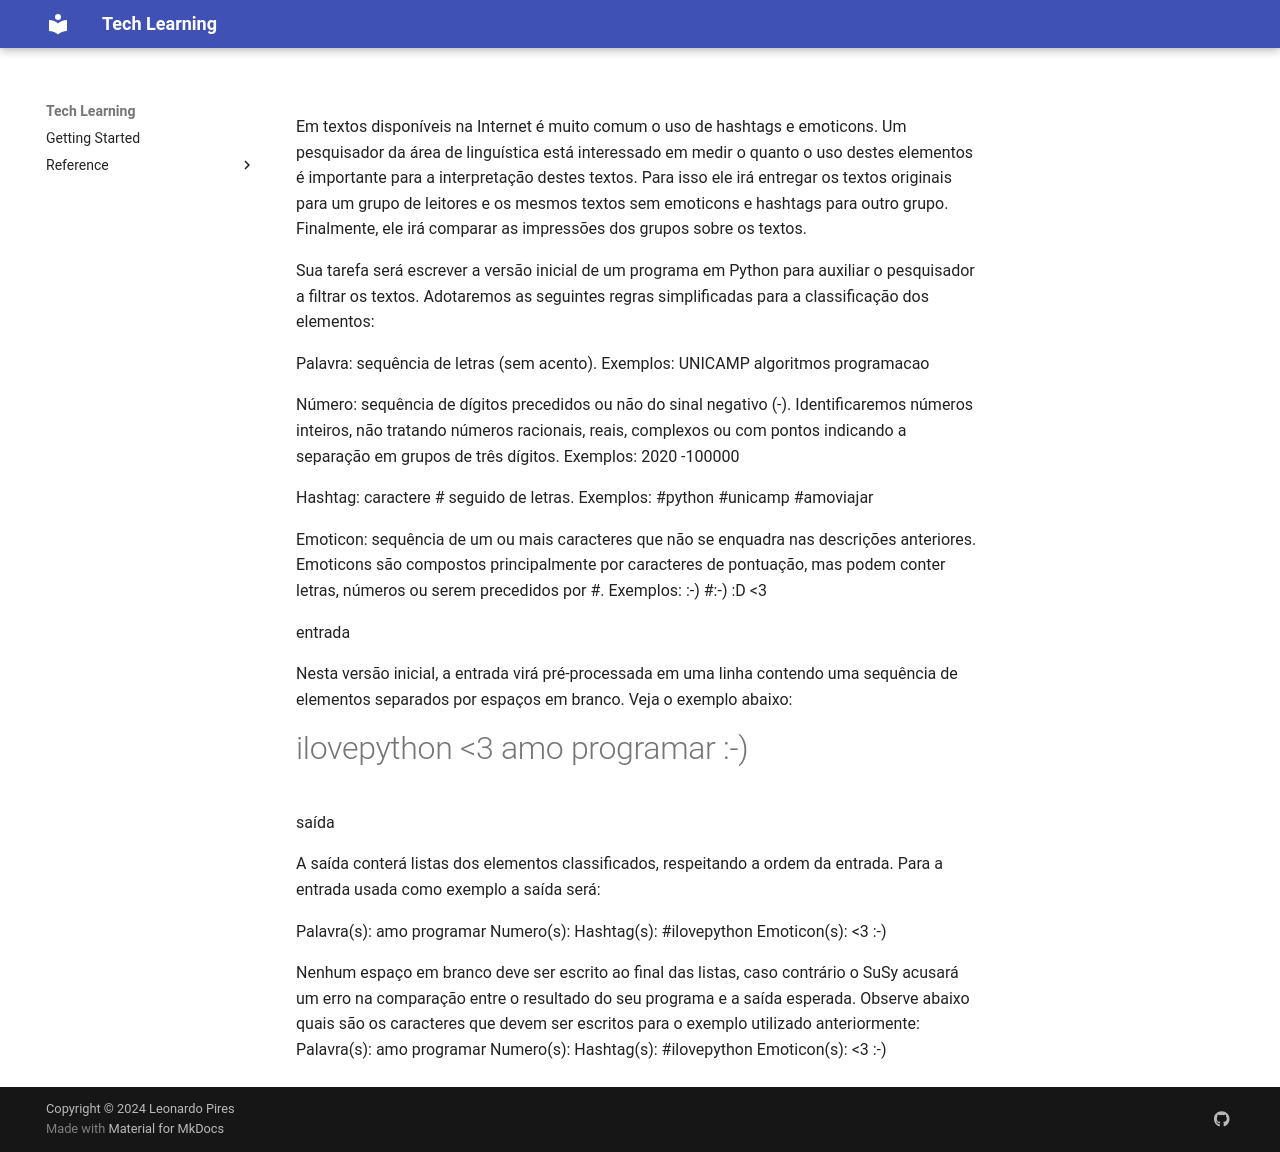

repository: LeoRP-12/tech-teaching · page: exercices/exercice08/index.html · generator: mkdocs

Em textos disponíveis na Internet é muito comum o uso de hashtags e emoticons. Um pesquisador da área de linguística está interessado em medir o quanto o uso destes elementos é importante para a interpretação destes textos. Para isso ele irá entregar os textos originais para um grupo de leitores e os mesmos textos sem emoticons e hashtags para outro grupo. Finalmente, ele irá comparar as impressões dos grupos sobre os textos.

Sua tarefa será escrever a versão inicial de um programa em Python para auxiliar o pesquisador a filtrar os textos. Adotaremos as seguintes regras simplificadas para a classificação dos elementos:

Palavra: sequência de letras (sem acento).
Exemplos: UNICAMP algoritmos programacao

Número: sequência de dígitos precedidos ou não do sinal negativo (-). Identificaremos números inteiros, não tratando números racionais, reais, complexos ou com pontos indicando a separação em grupos de três dígitos.
Exemplos: 2020 -100000

Hashtag: caractere # seguido de letras.
Exemplos: #python #unicamp #amoviajar

Emoticon: sequência de um ou mais caracteres que não se enquadra nas descrições anteriores. Emoticons são compostos principalmente por caracteres de pontuação, mas podem conter letras, números ou serem precedidos por #.
Exemplos: :-) #:-) :D <3


entrada


Nesta versão inicial, a entrada virá pré-processada em uma linha contendo uma sequência de elementos separados por espaços em branco. Veja o exemplo abaixo:

#ilovepython <3 amo programar :-)


saída

A saída conterá listas dos elementos classificados, respeitando a ordem da entrada. Para a entrada usada como exemplo a saída será:

Palavra(s): amo programar
Numero(s):
Hashtag(s): #ilovepython
Emoticon(s): <3 :-)

Nenhum espaço em branco deve ser escrito ao final das listas, caso contrário o SuSy acusará um erro na comparação entre o resultado do seu programa e a saída esperada. Observe abaixo quais são os caracteres que devem ser escritos para o exemplo utilizado anteriormente:
Palavra(s): amo programar
Numero(s):
Hashtag(s): #ilovepython
Emoticon(s): <3 :-)
